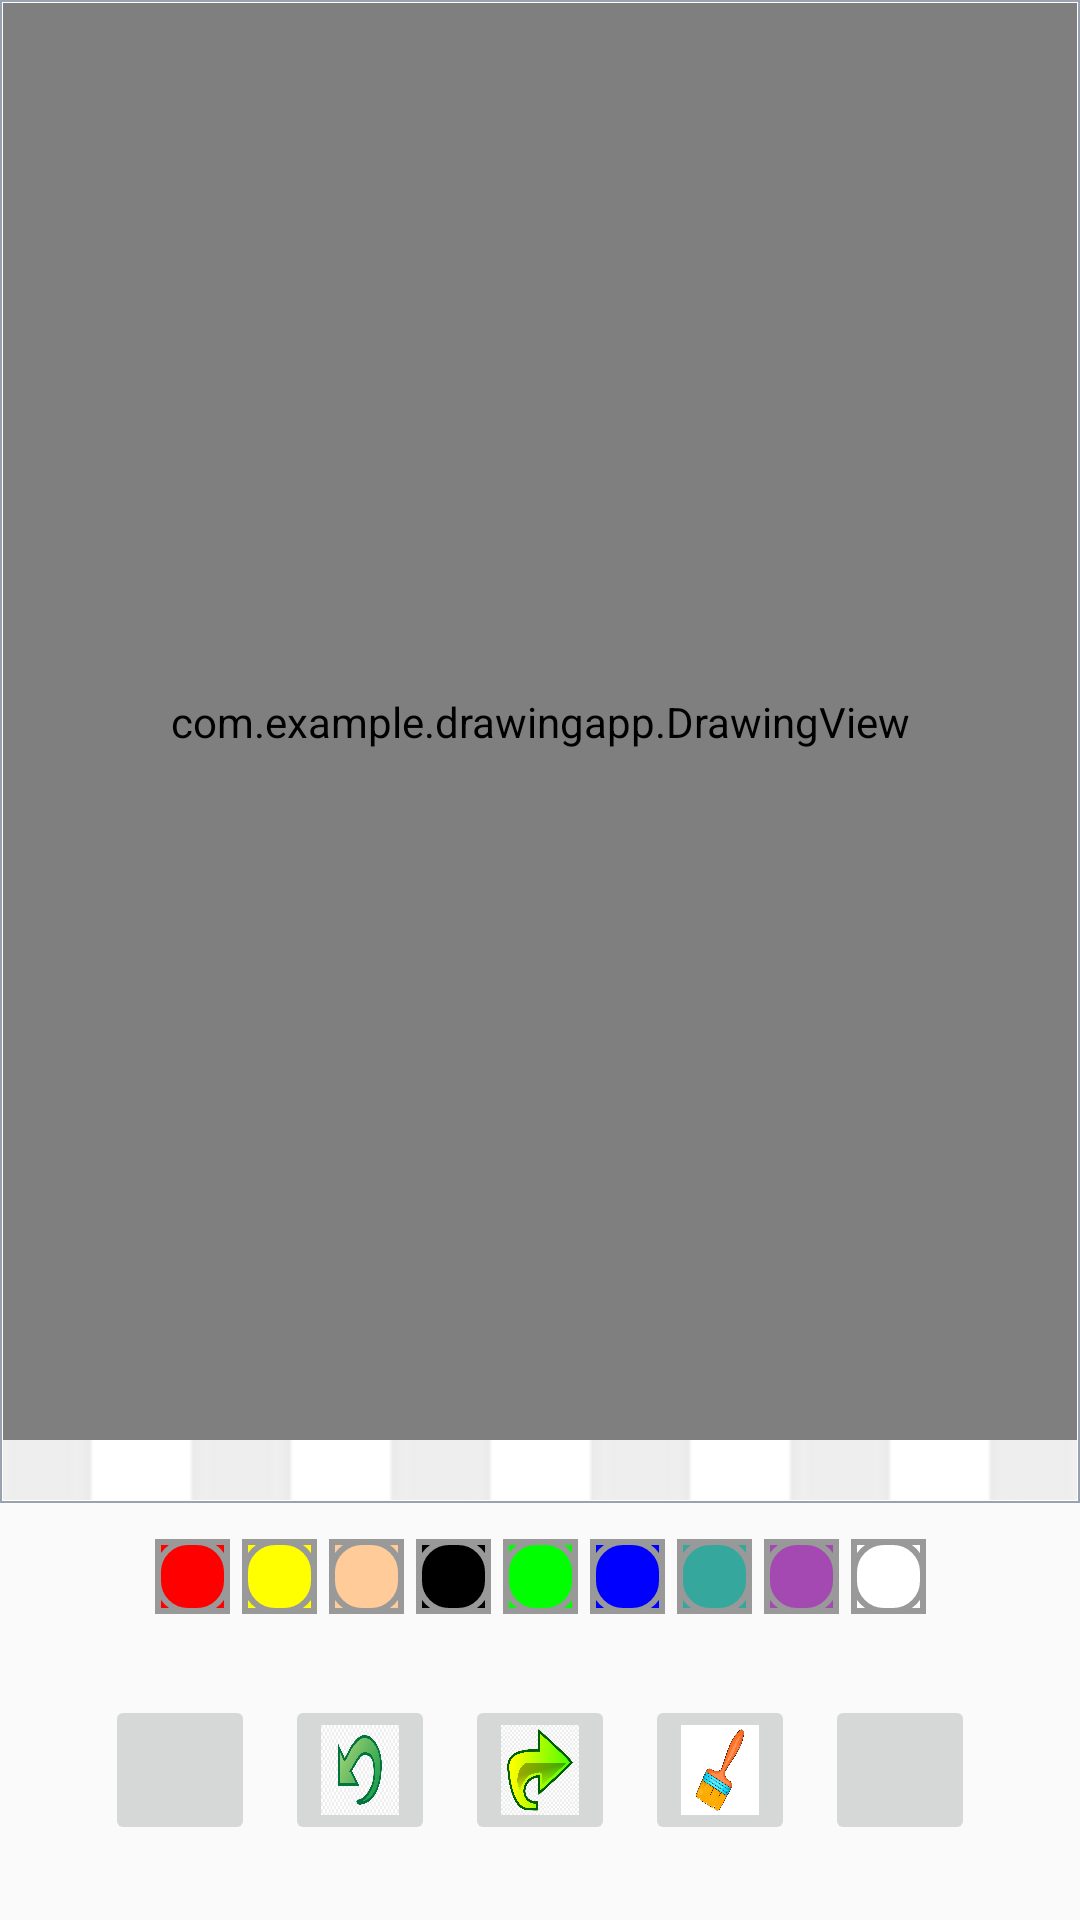

Reconstruct the res/layout file that produces this screen, plus the resources it refers to.
<!-- AndroidManifest.xml: application theme Theme.DrawingApp -->
<!-- res/layout/activity_main.xml -->
<?xml version="1.0" encoding="utf-8"?>
<androidx.constraintlayout.widget.ConstraintLayout xmlns:android="http://schemas.android.com/apk/res/android"
    xmlns:app="http://schemas.android.com/apk/res-auto"
    xmlns:tools="http://schemas.android.com/tools"
    android:id="@+id/main"
    android:layout_width="match_parent"
    android:layout_height="match_parent"
    android:layout_marginTop="30dp"
    tools:context=".MainActivity">

   <FrameLayout
       android:id="@+id/fl_drawing_view_container"
       android:layout_width="0dp"
       android:layout_height="0dp"
       android:padding="1dp"
       android:background="@drawable/background_drawing_view_layout"
       app:layout_constraintBottom_toTopOf="@+id/all_paint_colors"
       app:layout_constraintLeft_toLeftOf="parent"
       app:layout_constraintRight_toRightOf="parent"
       app:layout_constraintTop_toTopOf="parent"
      >
      
      <ImageView
          android:id="@+id/iv_background"
          android:layout_width="match_parent"
          android:layout_height="match_parent"
          android:contentDescription="@string/screen"
          android:scaleType="centerCrop"
          android:src="@drawable/image"/>

      <com.example.drawingapp.DrawingView
          android:id="@+id/drawing_view"
          android:layout_width="match_parent"
          android:layout_height="match_parent"
          android:layout_marginBottom="20dp"
          android:background="#80FFFFFF" />

   </FrameLayout>

   <LinearLayout
       android:id="@+id/all_paint_colors"
       android:layout_width="wrap_content"
       android:layout_height="wrap_content"
       android:orientation="horizontal"
       android:layout_marginBottom="20dp"
       android:layout_marginTop="10dp"
       app:layout_constraintBottom_toTopOf="@+id/ll_action_buttons"
       app:layout_constraintEnd_toEndOf="parent"
       app:layout_constraintStart_toStartOf="parent"
       app:layout_constraintTop_toBottomOf="@id/fl_drawing_view_container">

      <ImageButton
          android:id="@+id/imageButton"
          android:layout_width="25dp"
          android:layout_height="25dp"
          android:layout_margin="2dp"
          android:background="@color/red"
          android:onClick="paintClicked"
          android:contentDescription="@string/brush"
          android:src="@drawable/pallet_normal"
          android:tag="@color/red" />

      <ImageButton
          android:layout_width="25dp"
          android:layout_height="25dp"
          android:layout_margin="2dp"
          android:background="@color/yellow"
          android:onClick="paintClicked"
          android:contentDescription="@string/brush"
          android:src="@drawable/pallet_normal"
          android:tag="@color/yellow" />

      <ImageButton
          android:layout_width="25dp"
          android:layout_height="25dp"
          android:layout_margin="2dp"
          android:background="@color/skin"
          android:onClick="paintClicked"
          android:contentDescription="@string/brush"
          android:src="@drawable/pallet_normal"
          android:tag="@color/skin" />

      <ImageButton
          android:layout_width="25dp"
          android:layout_height="25dp"
          android:layout_margin="2dp"
          android:background="@color/black"
          android:onClick="paintClicked"
          android:contentDescription="@string/brush"
          android:src="@drawable/pallet_normal"
          android:tag="@color/black" />

      <ImageButton
          android:layout_width="25dp"
          android:layout_height="25dp"
          android:layout_margin="2dp"
          android:background="@color/green"
          android:onClick="paintClicked"
          android:contentDescription="@string/brush"
          android:src="@drawable/pallet_normal"
          android:tag="@color/green" />

      <ImageButton
          android:layout_width="25dp"
          android:layout_height="25dp"
          android:layout_margin="2dp"
          android:background="@color/blue"
          android:onClick="paintClicked"
          android:contentDescription="@string/brush"
          android:src="@drawable/pallet_normal"
          android:tag="@color/blue" />

      <ImageButton
          android:layout_width="25dp"
          android:layout_height="25dp"
          android:layout_margin="2dp"
          android:background="@color/lollipop"
          android:onClick="paintClicked"
          android:contentDescription="@string/brush"
          android:src="@drawable/pallet_normal"
          android:tag="@color/lollipop" />

      <ImageButton
          android:layout_width="25dp"
          android:layout_height="25dp"
          android:layout_margin="2dp"
          android:background="@color/random"
          android:onClick="paintClicked"
          android:contentDescription="@string/brush"
          android:src="@drawable/pallet_normal"
          android:tag="@color/random" />

      <ImageButton
          android:layout_width="25dp"
          android:layout_height="25dp"
          android:layout_margin="2dp"
          android:background="@color/white"
          android:onClick="paintClicked"
          android:contentDescription="@string/brush"
          android:src="@drawable/pallet_normal"
          android:tag="@color/white" />
   </LinearLayout>

   <LinearLayout
       android:id="@+id/ll_action_buttons"
       android:layout_width="match_parent"
       android:layout_height="wrap_content"
       android:gravity="center"
       android:orientation="horizontal"
       android:layout_margin="20dp"
       app:layout_constraintBottom_toBottomOf="parent"
       app:layout_constraintStart_toStartOf="parent"
       app:layout_constraintEnd_toEndOf="parent">
      <ImageButton
          android:id="@+id/ib_gallery"
          android:layout_width="50dp"
          android:layout_height="50dp"
          android:layout_margin="5dp"
          android:contentDescription="@string/brush"
          android:scaleType="fitXY"
          android:src="@drawable/gallery" />
      <ImageButton
          android:id="@+id/ib_undo"
          android:layout_width="50dp"
          android:layout_height="50dp"
          android:layout_margin="5dp"
          android:contentDescription="@string/undo"
          android:scaleType="fitXY"
          android:src="@drawable/undo" />
      <ImageButton
          android:id="@+id/ib_redo"
          android:layout_width="50dp"
          android:layout_height="50dp"
          android:layout_margin="5dp"
          android:contentDescription="@string/redo"
          android:scaleType="fitXY"
          android:src="@drawable/redo" />
      <ImageButton
          android:id="@+id/ib_brush"
          android:layout_width="50dp"
          android:layout_height="50dp"
          android:layout_margin="5dp"
          android:contentDescription="@string/gallery"
          android:scaleType="fitXY"
          android:src="@drawable/brush" />
      <ImageButton
          android:id="@+id/ib_save"
          android:layout_width="50dp"
          android:layout_height="50dp"
          android:layout_margin="5dp"
          android:contentDescription="@string/save"
          android:scaleType="fitXY"
          android:src="@drawable/save" />
   </LinearLayout>


</androidx.constraintlayout.widget.ConstraintLayout>
<!-- resources referenced by this layout -->
<resources>
  <color name="black">#FF000000</color>
  <color name="blue">#0000ff</color>
  <color name="green">#00ff00</color>
  <color name="lollipop">#35a79c</color>
  <color name="random">#A349B1</color>
  <color name="red">#ff0000</color>
  <color name="skin">#ffcc99</color>
  <color name="white">#FFFFFFFF</color>
  <color name="yellow">#ffff00</color>
  <!-- drawable background_drawing_view_layout (drawable) -->
  <?xml version="1.0" encoding="utf-8"?>
  <shape xmlns:android="http://schemas.android.com/apk/res/android"
      android:shape="rectangle"
      >
      <solid android:color="#FFFFFF" />
      <stroke android:width="0.5dp"
          android:color="#9AA2AF" />
  </shape>
  <!-- drawable brush: jpg bitmap (drawable, 124512 bytes) -->
  <!-- drawable image: jpg bitmap (drawable, 10495 bytes) -->
  <!-- drawable pallet_normal (drawable) -->
  <?xml version="1.0" encoding="utf-8"?>
  <layer-list  xmlns:android="http://schemas.android.com/apk/res/android">
      <item>
          <shape
              android:shape="rectangle"
              >
          <stroke android:width="2dp"
                android:color="#FF999999"/>
          <padding android:bottom="0dp"
              android:left="0dp"
              android:right="0dp"
              android:top="0dp"
          />
          </shape>
      </item>
      <item>
          <shape
              android:shape="rectangle"
              >
              <stroke android:width="2dp"
                  android:color="#FF999999"/>
              <solid android:color="#00000000" />
              <corners android:radius="10dp" />
          </shape>
      </item>
  </layer-list>
  <!-- drawable redo: jpg bitmap (drawable, 164235 bytes) -->
  <!-- drawable undo: jpg bitmap (drawable, 40963 bytes) -->
  <string name="brush">brush</string>
  <string name="gallery">gallery</string>
  <string name="redo">redo</string>
  <string name="save">save</string>
  <string name="screen">screen</string>
  <string name="undo">undo</string>
  <style name="Theme.DrawingApp" parent="Base.Theme.DrawingApp" />
  <style name="Base.Theme.DrawingApp" parent="Theme.AppCompat.DayNight.DarkActionBar">
          
           <item name="colorPrimary">@color/material_dynamic_neutral_variant40</item>
      </style>
</resources>
